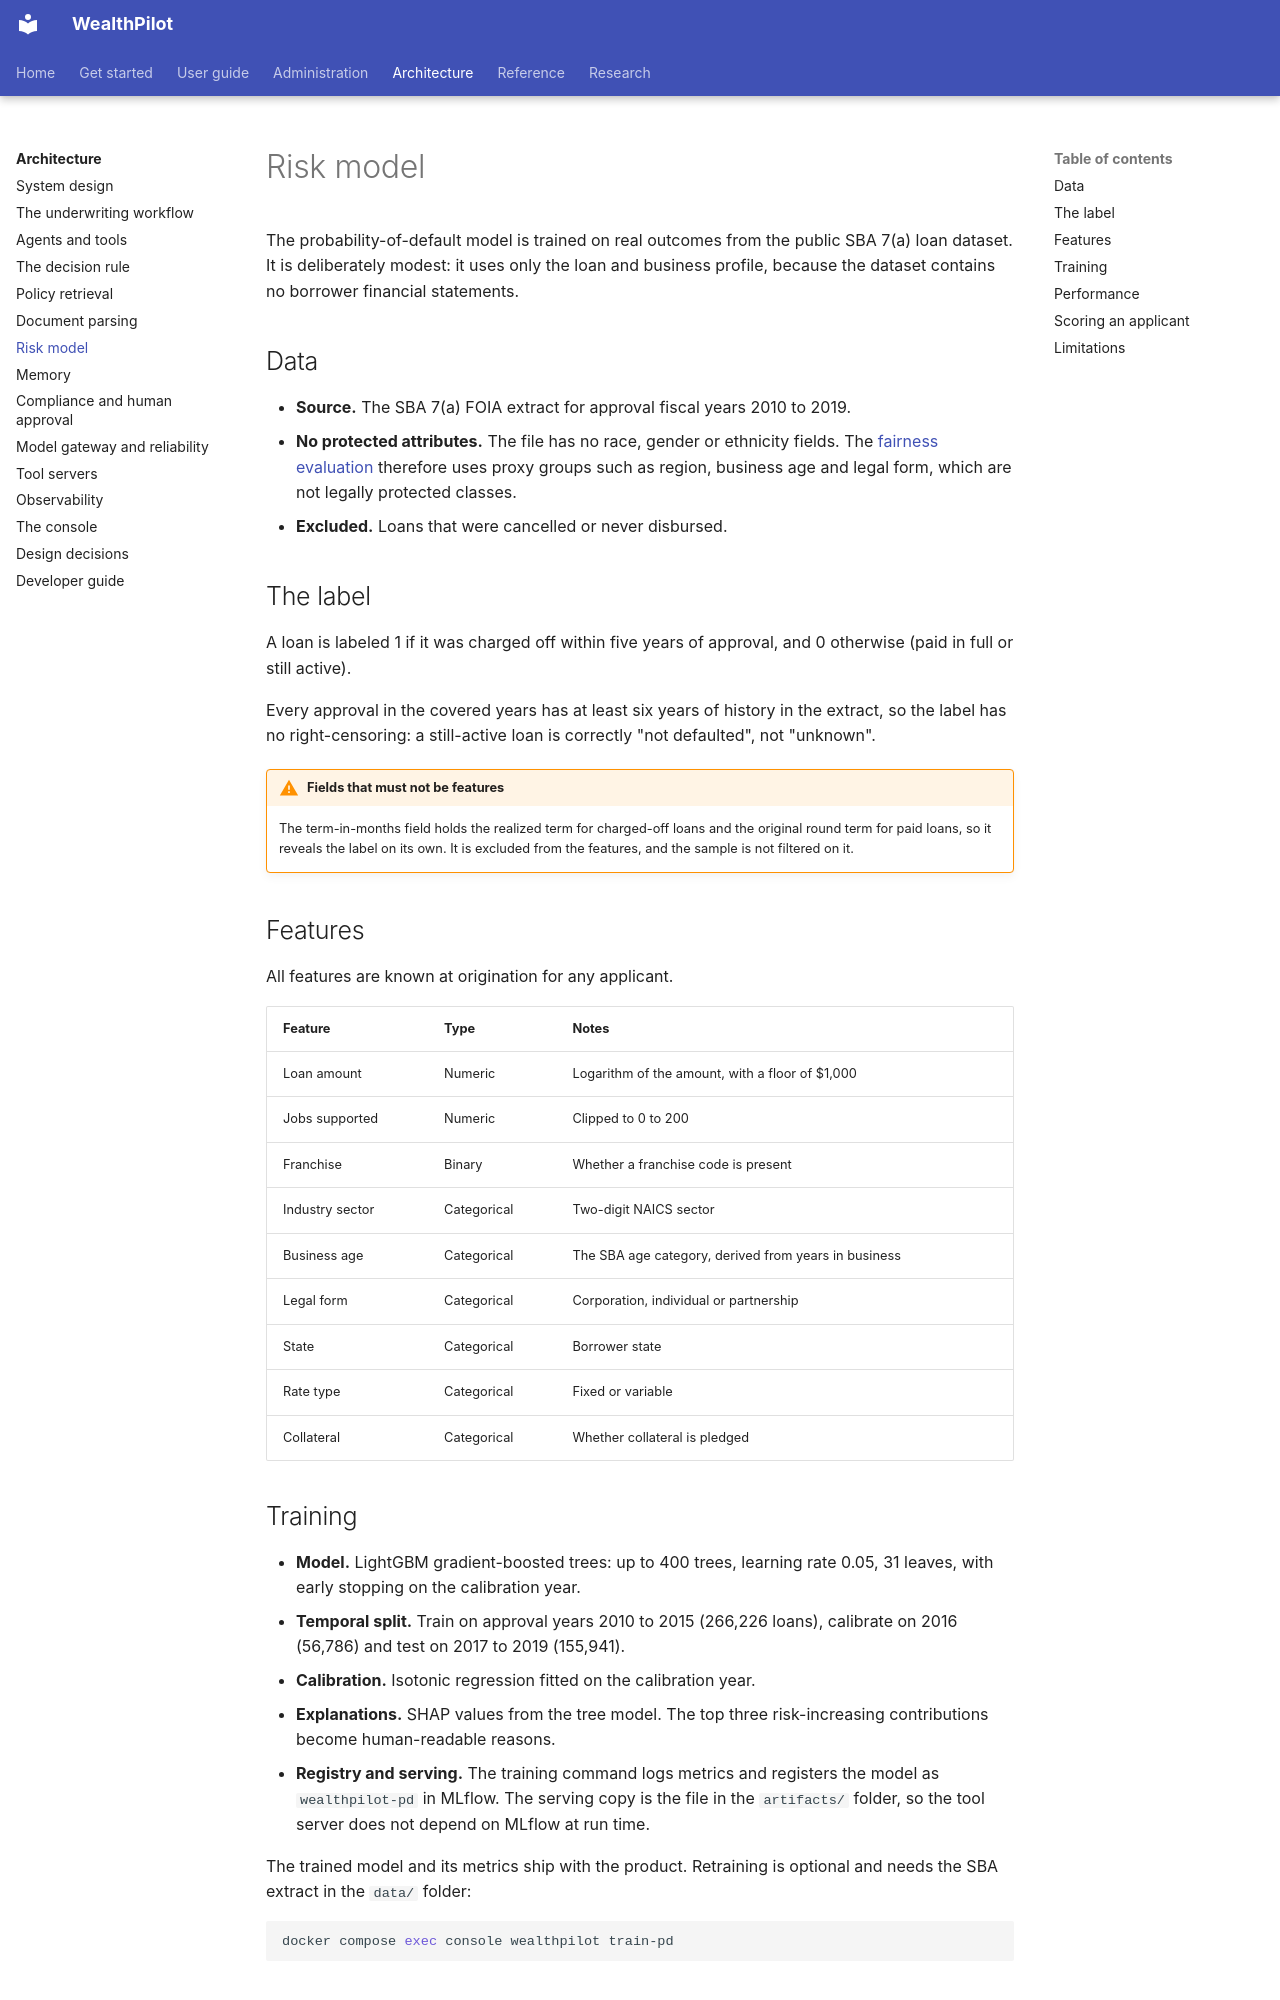

repository: bhanuponguru/WealthPilot · page: architecture/risk-model/index.html · generator: mkdocs

# Risk model

The probability-of-default model is trained on real outcomes from the public SBA 7(a) loan dataset. It is deliberately modest: it
uses only the loan and business profile, because the dataset contains no borrower financial statements.

## Data

* **Source.** The SBA 7(a) FOIA extract for approval fiscal years 2010 to 2019.
* **No protected attributes.** The file has no race, gender or ethnicity fields. The [fairness evaluation](../research/e3-fairness.md)
  therefore uses proxy groups such as region, business age and legal form, which are not legally protected classes.
* **Excluded.** Loans that were cancelled or never disbursed.

## The label

A loan is labeled 1 if it was charged off within five years of approval, and 0 otherwise (paid in full or still active).

Every approval in the covered years has at least six years of history in the extract, so the label has no right-censoring: a
still-active loan is correctly "not defaulted", not "unknown".

!!! warning "Fields that must not be features"
    The term-in-months field holds the realized term for charged-off loans and the original round term for paid loans, so it
    reveals the label on its own. It is excluded from the features, and the sample is not filtered on it.

## Features

All features are known at origination for any applicant.

| Feature | Type | Notes |
|---|---|---|
| Loan amount | Numeric | Logarithm of the amount, with a floor of $1,000 |
| Jobs supported | Numeric | Clipped to 0 to 200 |
| Franchise | Binary | Whether a franchise code is present |
| Industry sector | Categorical | Two-digit NAICS sector |
| Business age | Categorical | The SBA age category, derived from years in business |
| Legal form | Categorical | Corporation, individual or partnership |
| State | Categorical | Borrower state |
| Rate type | Categorical | Fixed or variable |
| Collateral | Categorical | Whether collateral is pledged |
